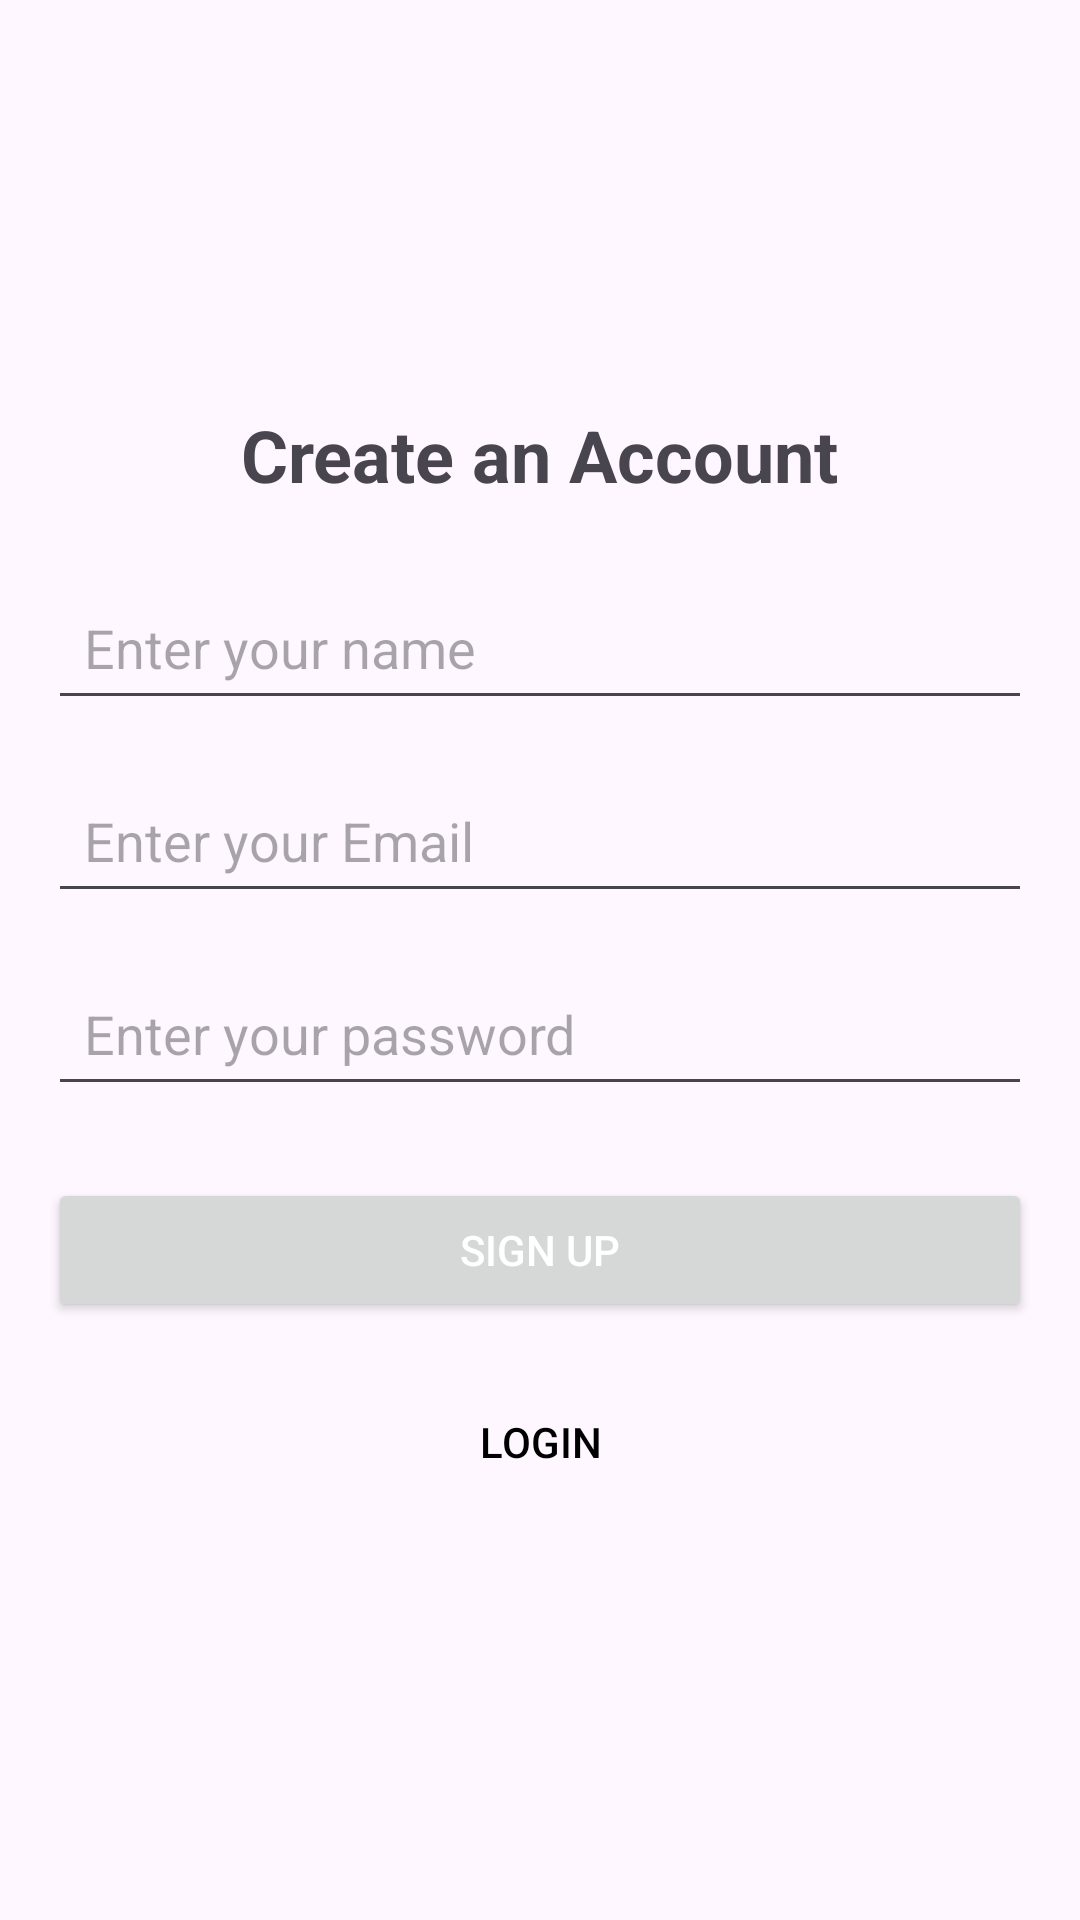

This screen was rendered from an Android layout file. Write that file and the resources it references.
<!-- AndroidManifest.xml: application theme Theme.FitnessTrackingApp -->
<!-- res/layout/signupscreen.xml -->
<?xml version="1.0" encoding="utf-8"?>
<LinearLayout xmlns:android="http://schemas.android.com/apk/res/android"
    xmlns:app="http://schemas.android.com/apk/res-auto"
    xmlns:tools="http://schemas.android.com/tools"
    android:id="@+id/main"
    android:layout_width="match_parent"
    android:layout_height="match_parent"
    android:orientation="vertical"
    android:gravity="center"
    android:padding="16dp"
    tools:context=".SignUpScreen">

    <TextView
        android:layout_width="wrap_content"
        android:layout_height="wrap_content"
        android:text="Create an Account"
        android:textSize="24sp"
        android:layout_marginBottom="24dp"
        android:textStyle="bold"/>

    <EditText
        android:id="@+id/edtName"
        android:layout_width="match_parent"
        android:layout_height="wrap_content"
        android:hint="Enter your name"
        android:padding="12dp"
        android:layout_marginBottom="16dp"/>

    <EditText
        android:id="@+id/edtUsername"
        android:layout_width="match_parent"
        android:layout_height="wrap_content"
        android:hint="Enter your Email"
        android:padding="12dp"
        android:layout_marginBottom="16dp"/>

    <EditText
        android:id="@+id/edtPassword"
        android:layout_width="match_parent"
        android:layout_height="wrap_content"
        android:hint="Enter your password"
        android:padding="12dp"
        android:layout_marginBottom="24dp"
        android:inputType="textPassword"/>

    <Button
        android:id="@+id/btnSignUp"
        android:layout_width="match_parent"
        android:layout_height="wrap_content"
        android:text="Sign Up"
        android:textColor="@android:color/white"
        android:padding="12dp"
        android:layout_marginBottom="16dp"
        android:fontFamily="sans-serif-medium"/>

    <Button
        android:id="@+id/btnLogin"
        android:layout_width="match_parent"
        android:layout_height="wrap_content"
        android:text="Login"
        android:textColor="@color/black"
        android:background="@android:color/transparent"
        android:padding="12dp"/>

</LinearLayout>
<!-- resources referenced by this layout -->
<resources>
  <style name="Theme.FitnessTrackingApp" parent="Base.Theme.FitnessTrackingApp" />
  <style name="Base.Theme.FitnessTrackingApp" parent="Theme.Material3.DayNight.NoActionBar">
          
          
      </style>
  <!-- not gathered from this repository: default colours our renderer supplied (Android Studio template values) -->
  <color name="black">#FF000000</color>
</resources>
